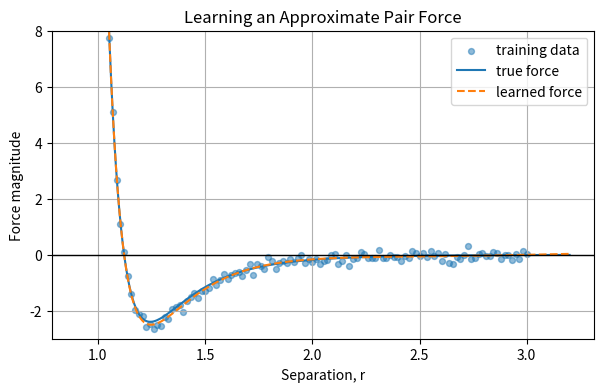

Recreate this plot in Python.
import numpy as np
import matplotlib.pyplot as plt

plt.rcParams["figure.figsize"] = (7, 4)
plt.rcParams["axes.grid"] = True

def lj_force_magnitude(r, epsilon=1.0, sigma=1.0):
    """Lennard-Jones force magnitude in reduced units."""
    sr6 = (sigma / r) ** 6
    return 24 * epsilon * (2 * sr6 ** 2 - sr6) / r


rng = np.random.default_rng(7)

# Training separations. Avoid very small r, where the force changes extremely fast.
r_train = np.linspace(0.95, 3.0, 120)
force_train = lj_force_magnitude(r_train)

# Add a little noise to mimic imperfect training data.
force_train_noisy = force_train + rng.normal(scale=0.15, size=r_train.shape)

def make_features(r):
    r = np.asarray(r)
    return np.column_stack([
        np.ones_like(r),
        r ** -1,
        r ** -2,
        r ** -6,
        r ** -7,
        r ** -12,
        r ** -13,
    ])


X_train = make_features(r_train)

# Least-squares fit: find weights that map features to force.
weights, *_ = np.linalg.lstsq(X_train, force_train_noisy, rcond=None)

def learned_force(r):
    return make_features(r) @ weights

r_test = np.linspace(0.9, 3.2, 300)
true_force = lj_force_magnitude(r_test)
predicted_force = learned_force(r_test)

plt.scatter(r_train, force_train_noisy, s=18, alpha=0.5, label="training data")
plt.plot(r_test, true_force, label="true force")
plt.plot(r_test, predicted_force, "--", label="learned force")
plt.axhline(0, color="black", linewidth=1)
plt.xlabel("Separation, r")
plt.ylabel("Force magnitude")
plt.title("Learning an Approximate Pair Force")
plt.ylim(-3, 8)
plt.legend()
plt.show()

rmse = np.sqrt(np.mean((predicted_force - true_force) ** 2))
print(f"Test RMSE over the plotted range: {rmse:.3f}")
